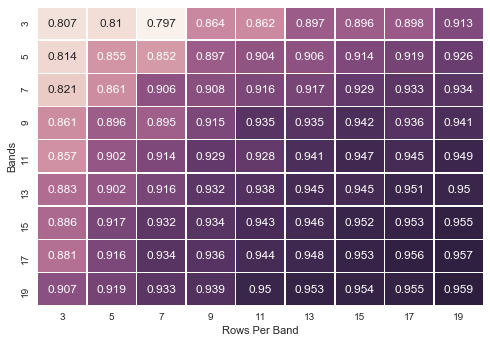

Values plotted in this chart, from the file beside it:
, 3, 5, 7, 9, 11, 13, 15, 17, 19
3, 0.8074, 0.8098, 0.797, 0.8642, 0.8623, 0.8975, 0.896, 0.8985, 0.9131
5, 0.8138, 0.8555, 0.8523, 0.8969, 0.9038, 0.9057, 0.9136, 0.9192, 0.9256
7, 0.8214, 0.8605, 0.9055, 0.9084, 0.9155, 0.9173, 0.9292, 0.9329, 0.9341
9, 0.8614, 0.8963, 0.8945, 0.9152, 0.9345, 0.9348, 0.9422, 0.936, 0.9405
11, 0.8575, 0.9019, 0.914, 0.9294, 0.9281, 0.9415, 0.9473, 0.9448, 0.9494
13, 0.8832, 0.9017, 0.9165, 0.9325, 0.9382, 0.945, 0.9454, 0.9506, 0.95
15, 0.8861, 0.9167, 0.9319, 0.9342, 0.943, 0.9456, 0.9518, 0.9531, 0.9552
17, 0.8815, 0.9158, 0.9341, 0.936, 0.9443, 0.9485, 0.9526, 0.9559, 0.9565
19, 0.9074, 0.9187, 0.9332, 0.9386, 0.9502, 0.9534, 0.9544, 0.9548, 0.9588
